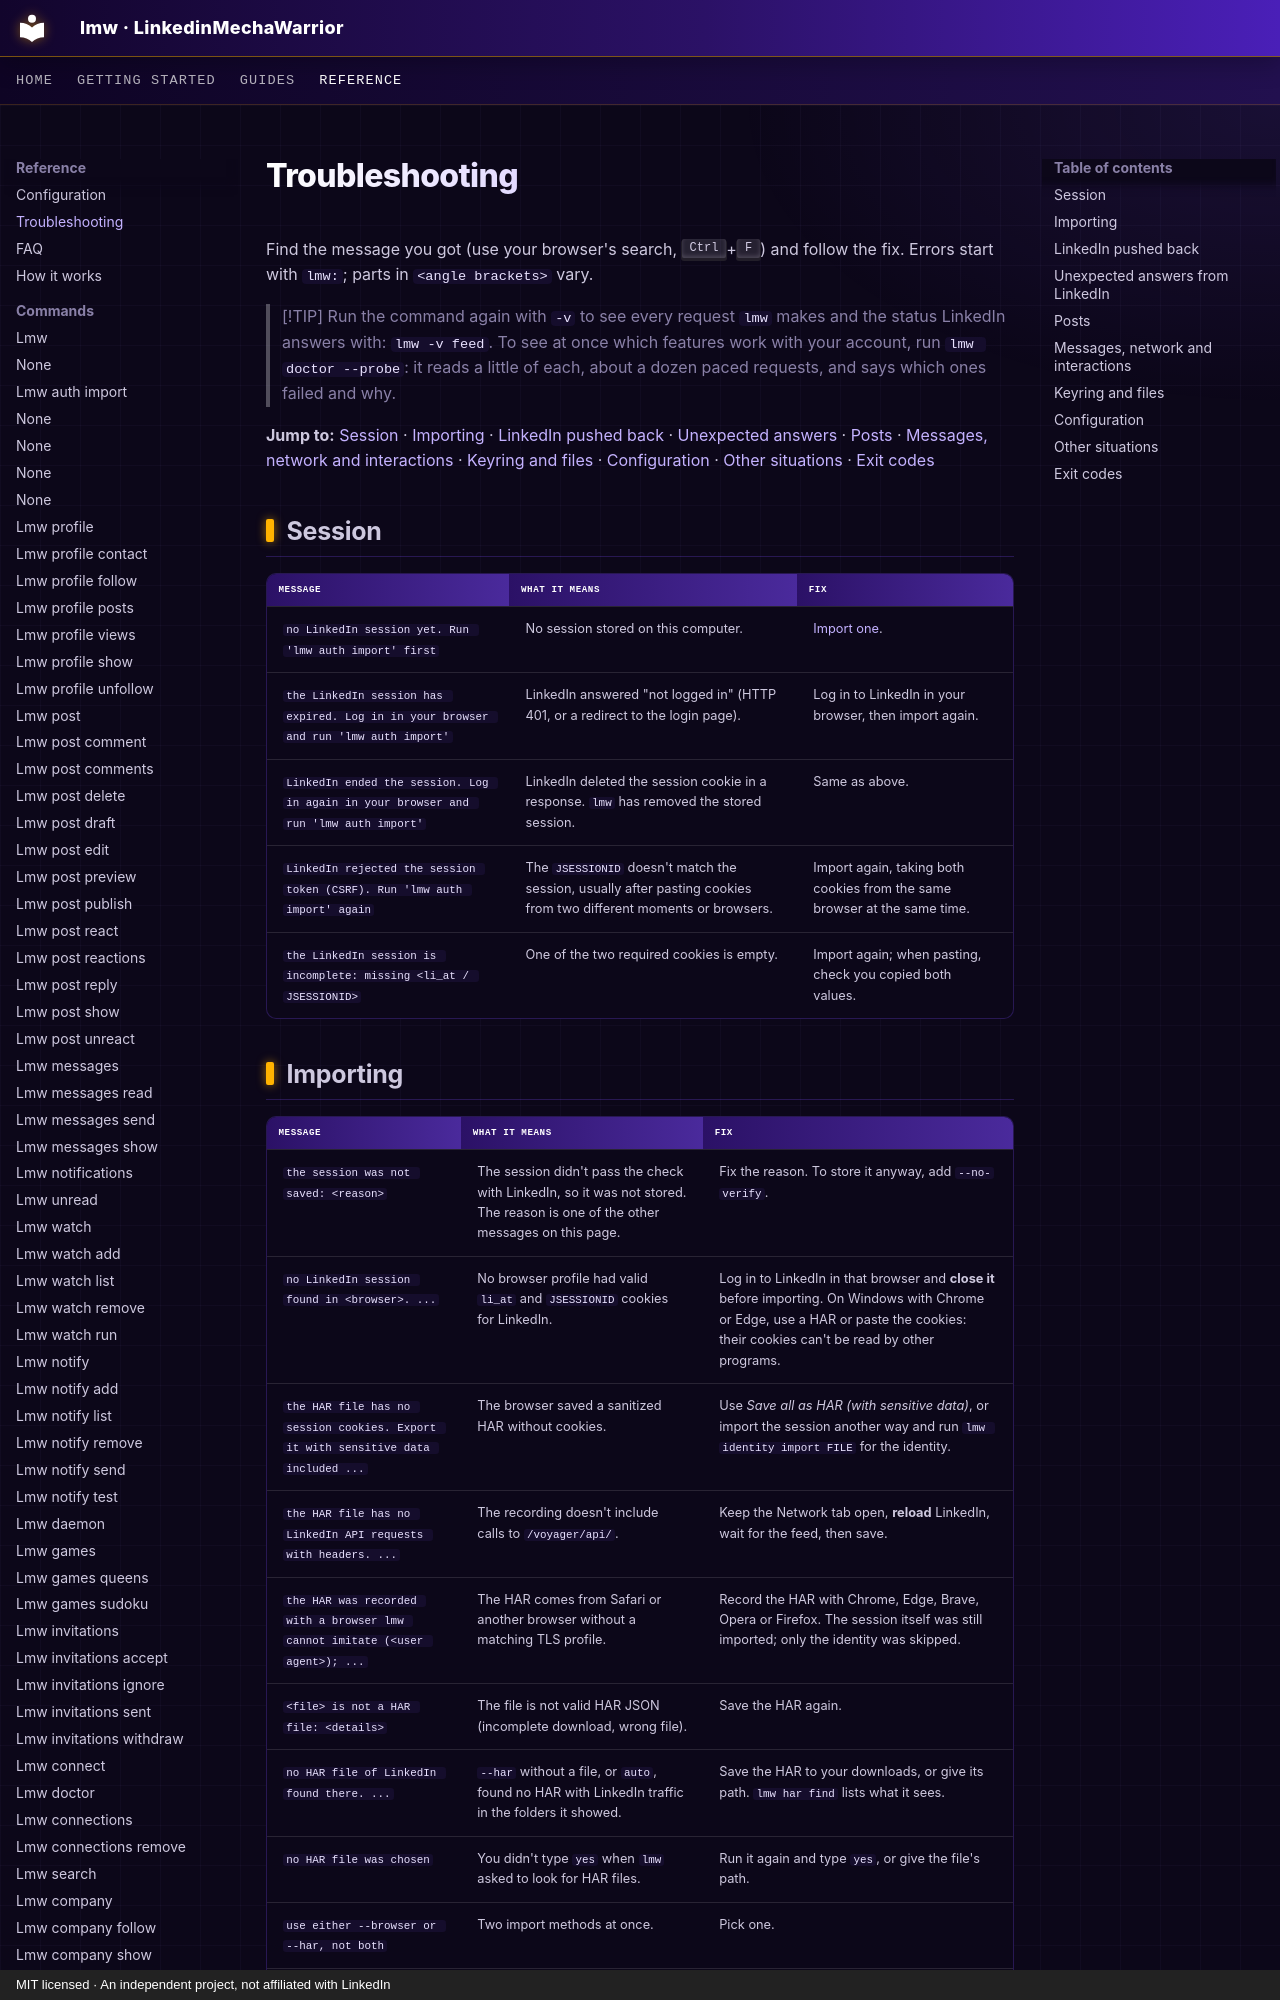

repository: MarcZX10/LinkedinMechaWarrior · page: troubleshooting/index.html · generator: mkdocs · copyright: MIT licensed · An independent project, not affiliated with LinkedIn

# Troubleshooting

Find the message you got (use your browser's search, <kbd>Ctrl</kbd>+<kbd>F</kbd>)
and follow the fix. Errors start with `lmw:`; parts in `<angle brackets>` vary.

> [!TIP]
> Run the command again with `-v` to see every request `lmw` makes and the
> status LinkedIn answers with: `lmw -v feed`. To see at once which features
> work with your account, run `lmw doctor --probe`: it reads a little of each,
> about a dozen paced requests, and says which ones failed and why.

**Jump to:** [Session](#session) · [Importing](#importing) ·
[LinkedIn pushed back](#linkedin-pushed-back) · [Unexpected answers](#unexpected-answers-from-linkedin) ·
[Posts](#posts) · [Messages, network and interactions](#messages-network-and-interactions) ·
[Keyring and files](#keyring-and-files) ·
[Configuration](#configuration) · [Other situations](#other-situations) ·
[Exit codes](#exit-codes)

## Session

| Message | What it means | Fix |
|---|---|---|
| `no LinkedIn session yet. Run 'lmw auth import' first` | No session stored on this computer. | [Import one](guides/import-session.md). |
| `the LinkedIn session has expired. Log in in your browser and run 'lmw auth import'` | LinkedIn answered "not logged in" (HTTP 401, or a redirect to the login page). | Log in to LinkedIn in your browser, then import again. |
| `LinkedIn ended the session. Log in again in your browser and run 'lmw auth import'` | LinkedIn deleted the session cookie in a response. `lmw` has removed the stored session. | Same as above. |
| `LinkedIn rejected the session token (CSRF). Run 'lmw auth import' again` | The `JSESSIONID` doesn't match the session, usually after pasting cookies from two different moments or browsers. | Import again, taking both cookies from the same browser at the same time. |
| `the LinkedIn session is incomplete: missing <li_at / JSESSIONID>` | One of the two required cookies is empty. | Import again; when pasting, check you copied both values. |
